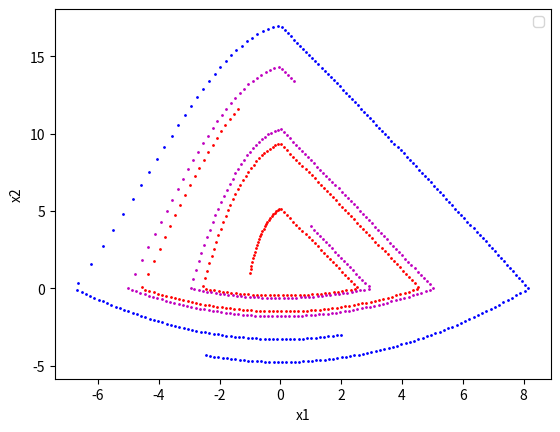

Source code (Python):
import numpy as np
from scipy.integrate import solve_ivp
from functools import wraps
import matplotlib.pyplot as plt

def simulation_ode_3(modelist, eventlist, labelfun, y0, T, stepsize):
    
    t_list = []
    y_list = []

    for k in range(0,len(y0)):
        t_start = 0
        t_end = T
        yinitial = y0[k]

        num = round((t_end - t_start)/stepsize + 1)
        t_points = np.linspace(t_start, t_end, num)
        T_points = np.linspace(t_start, t_end, num)

        status = 1
        label = labelfun(y0[k])

        ite = 0
        while status == 1:
            ite = ite + 1
            # print(ite)
            # print(yinitial)
            y_object = solve_ivp(modelist[label], (t_start, t_end + 1.1*stepsize), yinitial,
                                 t_eval=t_points, method='RK45', rtol=1e-7, atol=1e-9,
                                 max_step=stepsize/10, events=eventlist, dense_output=True)

            status = y_object.status
            if status == 1:
                # print(y_object.t_events)
                for a in y_object.t_events:
                    if len(a)>0:
                        t_start = a[0]
                # print(t_start)
                l = t_points.shape[0]
                for i in range(0,l):
                    if t_points[i] > t_start:
                        break
                t_points = t_points[i:]
                sol = y_object.sol
                yinitial = sol.__call__(t_start + stepsize/1000)
                label = labelfun(yinitial)
                y_points = y_object.y.T
                y_points = y_points[0:i]
            else: 
                y_points = y_object.y.T

            if ite == 1:
                Y_points = y_points
            else:
                Y_points = np.r_[Y_points,y_points]
        t_list.append(T_points)
        y_list.append(Y_points)
    return t_list, y_list


modetr_params = [
    [0.5,0.5,-9,3,5,-0.1,-10,-7,-1],
]

def get_modetr(param_id):
    a1,a2,a3,a4,b1,b2,b3,c1,c2 = modetr_params[param_id]

    def modetr_1(t,y):
        y0, y1= y
        dydt = dydt = [a1*y0**2 + a2*y1, a3*y0+a4]
        return dydt

    def modetr_2(t,y):
        y0, y1= y
        dydt = dydt = [b1, b2*y0+b3]
        return dydt

    def modetr_3(t,y):
        y0, y1= y
        dydt = dydt = [c1 , c2*y0]
        return dydt

    return [modetr_1,modetr_2,modetr_3]
def eventAttr():
    def decorator(func):
        @wraps(func)
        def wrapper(*args, **kwargs):
            return func(*args, **kwargs)
        wrapper.direction = 0
        wrapper.terminal = True
        return wrapper
    return decorator


def get_event(param_id):
    @eventAttr()
    def eventtr_1(t,y):
        y0, y1 = y
        return y0

    @eventAttr()
    def eventtr_2(t,y):
        y0, y1 = y
        return y1

    return [eventtr_1, eventtr_2]

eventtr_1, eventtr_2= get_event(0)


def get_labeltest(param_id):
    def labeltest(y):
        if eventtr_1(0,y)<0 and eventtr_2(0,y)>0:
            return 0
        elif eventtr_1(0,y)>=0 and eventtr_2(0,y)>0:
            return 1
        else:
            return 2
    return labeltest

def case2_mod():
    modetr = get_modetr(0)
    event = get_event(0)
    labeltest = get_labeltest(0)
    y0 = [[-1,1],[1,4],[2,-3]]
    
    T = 5
    stepsize = 0.02
    t_list, y_list = simulation_ode_3(modetr, event, labeltest, y0, T, stepsize)
    
    colors = ['r', 'm', 'b']
    for i, temp_y in enumerate(y_list):
        y0_list = temp_y.T[0]
        y1_list = temp_y.T[1]
        plt.scatter(y0_list,y1_list,c=colors[i],s=1)
    plt.xlabel('x1')
    plt.ylabel('x2')
    plt.legend()
    plt.show()




case2_mod()
